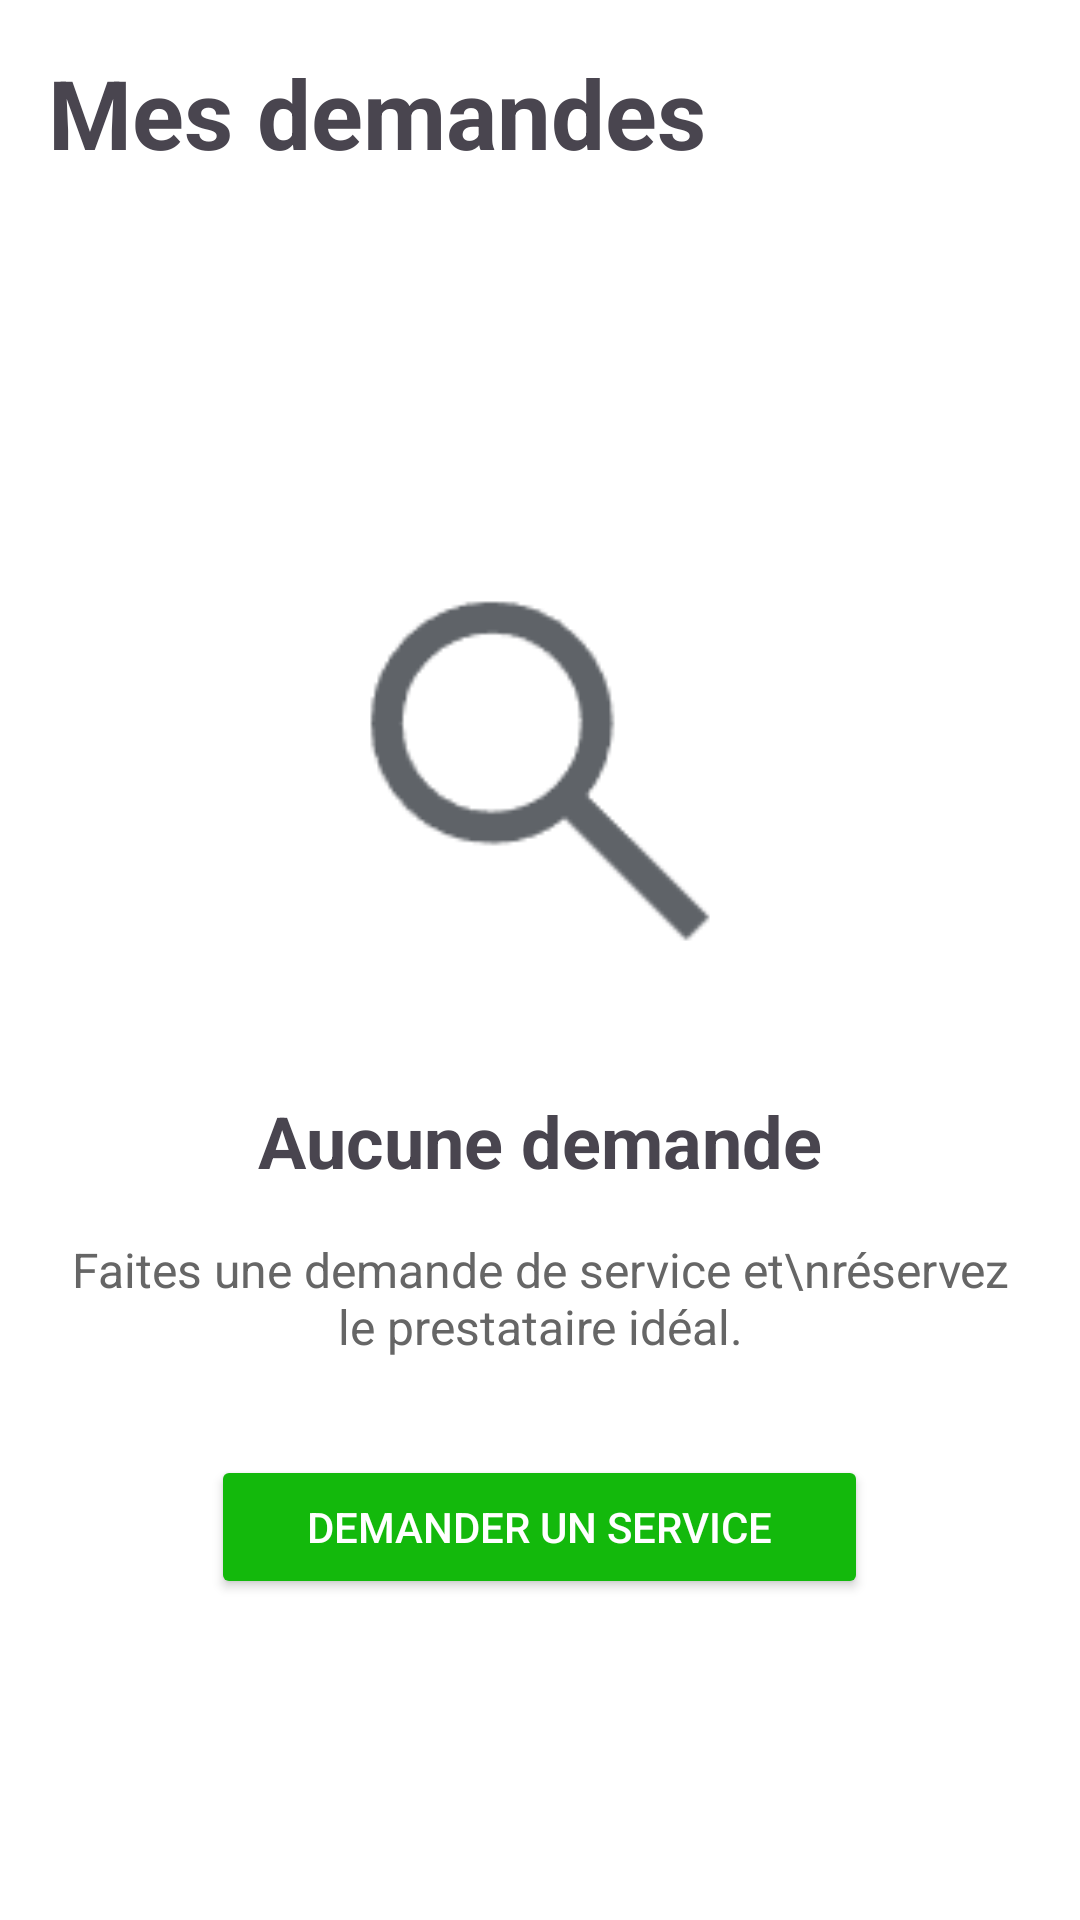

Here is an Android app screen rendered from its layout file. Give the layout XML and the strings, colors and styles it references.
<!-- AndroidManifest.xml: application theme Theme.PrestiFy -->
<!-- res/layout/fragment_requests.xml -->
<?xml version="1.0" encoding="utf-8"?>
<LinearLayout xmlns:android="http://schemas.android.com/apk/res/android"
    android:layout_width="match_parent"
    android:layout_height="match_parent"
    android:orientation="vertical"
    android:background="@color/white">

    
    <TextView
        android:layout_width="match_parent"
        android:layout_height="wrap_content"
        android:text="Mes demandes"
        android:textSize="32sp"
        android:textStyle="bold"
        android:padding="16dp"/>

    
    <LinearLayout
        android:id="@+id/emptyStateContainer"
        android:layout_width="match_parent"
        android:layout_height="0dp"
        android:layout_weight="1"
        android:orientation="vertical"
        android:gravity="center"
        android:padding="16dp">

        
        <ImageView
            android:layout_width="150dp"
            android:layout_height="150dp"
            android:src="@drawable/ic_empty_request"
            android:layout_marginBottom="32dp"/>

        
        <TextView
            android:layout_width="wrap_content"
            android:layout_height="wrap_content"
            android:text="Aucune demande"
            android:textSize="24sp"
            android:textStyle="bold"
            android:layout_marginBottom="16dp"/>

        
        <TextView
            android:layout_width="wrap_content"
            android:layout_height="wrap_content"
            android:text="Faites une demande de service et\nréservez le prestataire idéal."
            android:textSize="16sp"
            android:textColor="#666666"
            android:gravity="center"
            android:layout_marginBottom="32dp"/>

        
        <Button
            android:id="@+id/requestServiceButton"
            android:layout_width="wrap_content"
            android:layout_height="wrap_content"
            android:backgroundTint="@color/green"
            android:paddingHorizontal="32dp"
            android:paddingVertical="12dp"
            android:text="Demander un service"
            android:textColor="@color/white" />

    </LinearLayout>

    
    <androidx.recyclerview.widget.RecyclerView
        android:id="@+id/requestsRecyclerView"
        android:layout_width="match_parent"
        android:layout_height="0dp"
        android:layout_weight="1"
        android:visibility="gone"/>

</LinearLayout>
<!-- resources referenced by this layout -->
<resources>
  <color name="green">#13b90c</color>
  <color name="white">#FFFFFFFF</color>
  <!-- drawable ic_empty_request: png bitmap (drawable, 1843 bytes) -->
  <style name="Theme.PrestiFy" parent="Base.Theme.PrestiFy" />
  <style name="Base.Theme.PrestiFy" parent="Theme.Material3.DayNight.NoActionBar">
          
          
      </style>
</resources>
